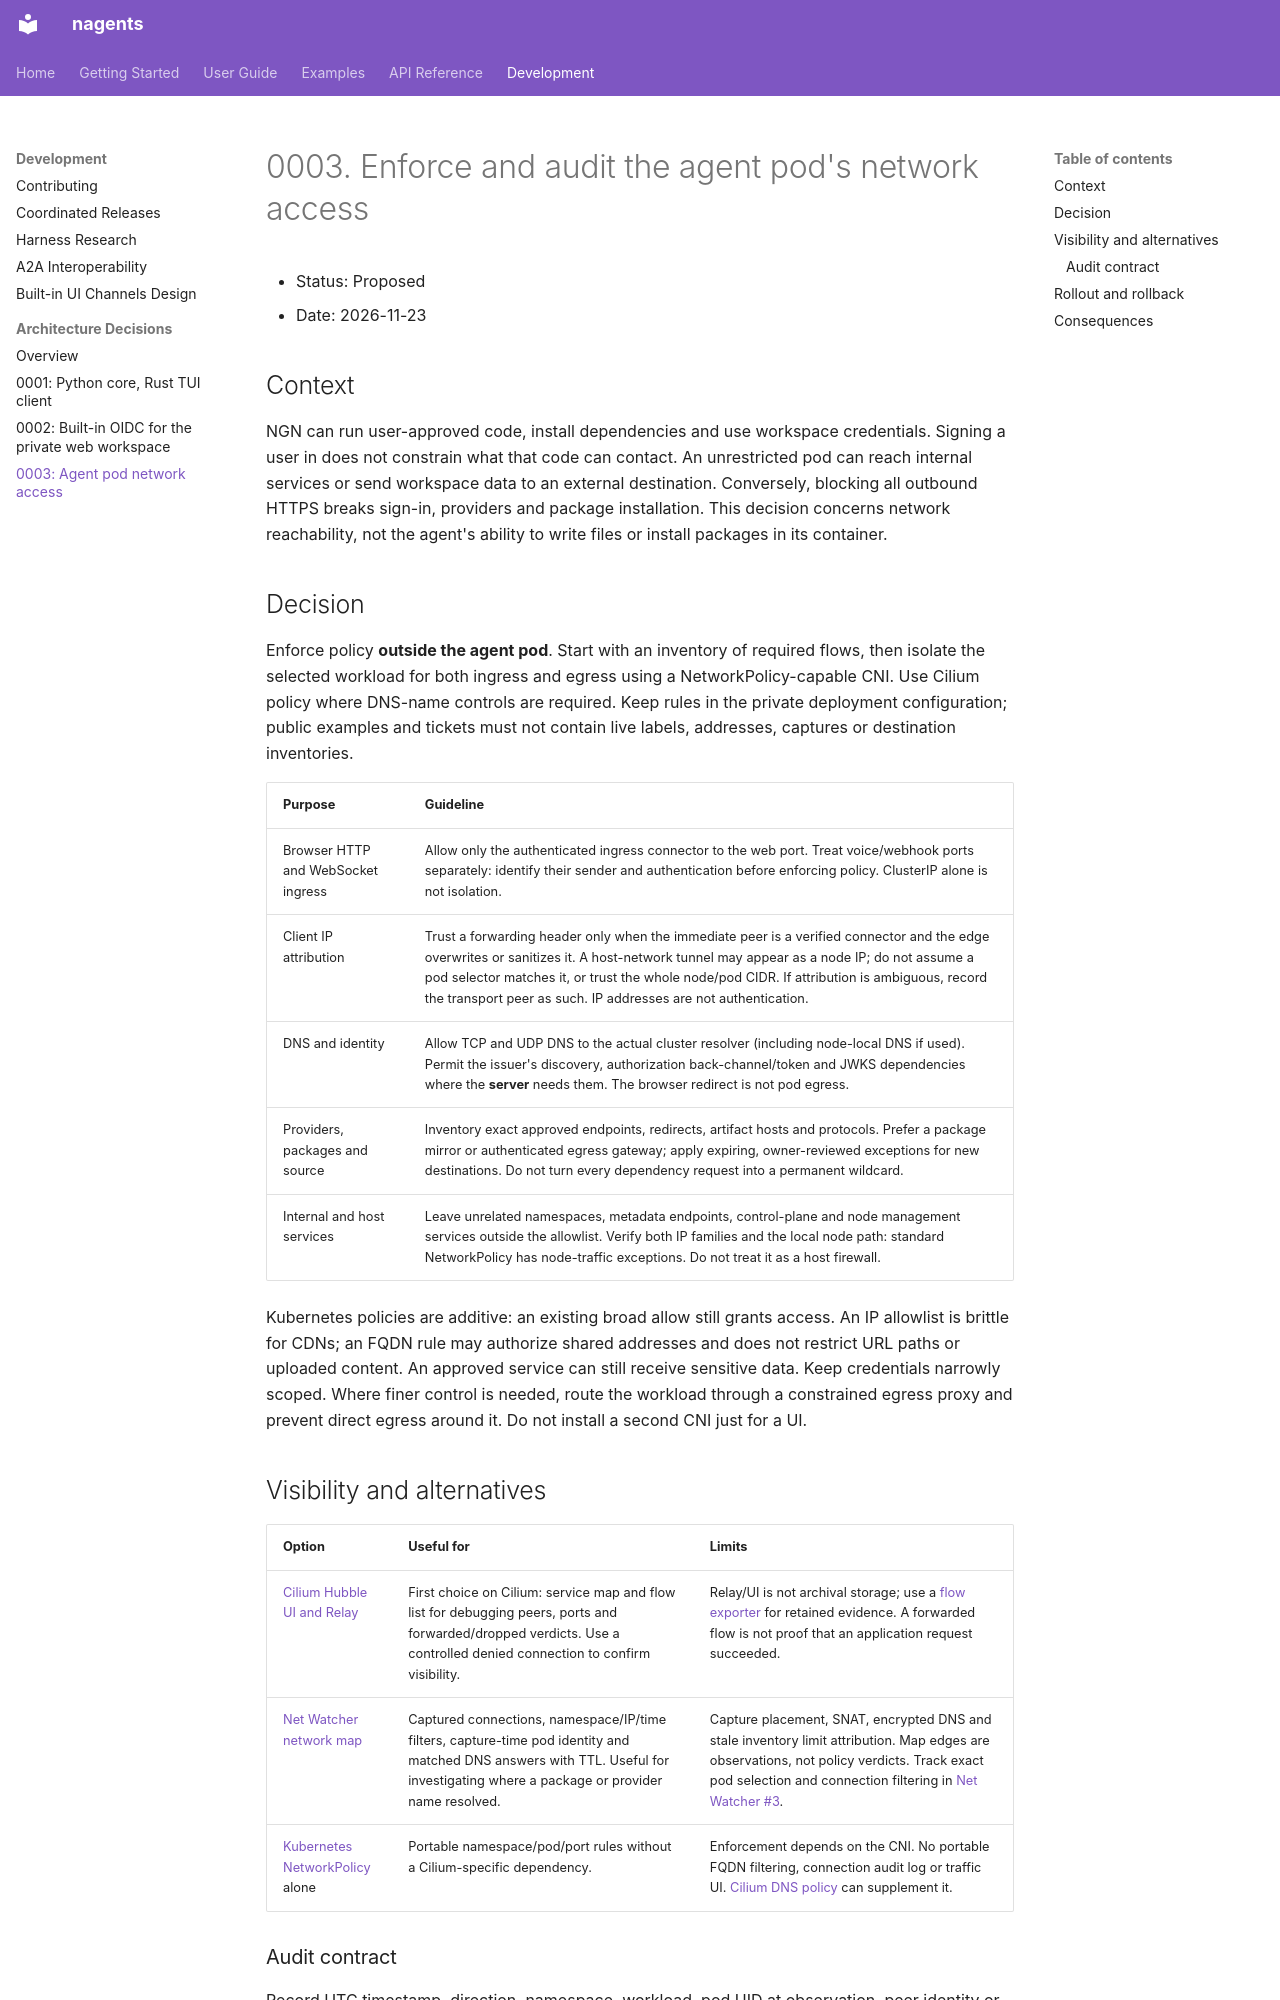

repository: abi-jey/nagents · page: adr/0003-agent-pod-network-access/index.html · generator: mkdocs

# 0003. Enforce and audit the agent pod's network access

- Status: Proposed
- Date: 2026-11-23

## Context

NGN can run user-approved code, install dependencies and use workspace credentials.
Signing a user in does not constrain what that code can contact. An unrestricted
pod can reach internal services or send workspace data to an external destination.
Conversely, blocking all outbound HTTPS breaks sign-in, providers and package
installation. This decision concerns network reachability, not the agent's ability
to write files or install packages in its container.

## Decision

Enforce policy **outside the agent pod**. Start with an inventory of required flows,
then isolate the selected workload for both ingress and egress using a
NetworkPolicy-capable CNI. Use Cilium policy where DNS-name controls are required.
Keep rules in the private deployment configuration; public examples and tickets
must not contain live labels, addresses, captures or destination inventories.

| Purpose | Guideline |
| --- | --- |
| Browser HTTP and WebSocket ingress | Allow only the authenticated ingress connector to the web port. Treat voice/webhook ports separately: identify their sender and authentication before enforcing policy. ClusterIP alone is not isolation. |
| Client IP attribution | Trust a forwarding header only when the immediate peer is a verified connector and the edge overwrites or sanitizes it. A host-network tunnel may appear as a node IP; do not assume a pod selector matches it, or trust the whole node/pod CIDR. If attribution is ambiguous, record the transport peer as such. IP addresses are not authentication. |
| DNS and identity | Allow TCP and UDP DNS to the actual cluster resolver (including node-local DNS if used). Permit the issuer's discovery, authorization back-channel/token and JWKS dependencies where the **server** needs them. The browser redirect is not pod egress. |
| Providers, packages and source | Inventory exact approved endpoints, redirects, artifact hosts and protocols. Prefer a package mirror or authenticated egress gateway; apply expiring, owner-reviewed exceptions for new destinations. Do not turn every dependency request into a permanent wildcard. |
| Internal and host services | Leave unrelated namespaces, metadata endpoints, control-plane and node management services outside the allowlist. Verify both IP families and the local node path: standard NetworkPolicy has node-traffic exceptions. Do not treat it as a host firewall. |

Kubernetes policies are additive: an existing broad allow still grants access.
An IP allowlist is brittle for CDNs; an FQDN rule may authorize shared addresses
and does not restrict URL paths or uploaded content. An approved service can
still receive sensitive data. Keep credentials narrowly scoped. Where finer
control is needed, route the workload through a constrained egress proxy and
prevent direct egress around it. Do not install a second CNI just for a UI.

## Visibility and alternatives

| Option | Useful for | Limits |
| --- | --- | --- |
| [Cilium Hubble UI and Relay](https://docs.cilium.io/en/stable/observability/hubble/hubble-ui/) | First choice on Cilium: service map and flow list for debugging peers, ports and forwarded/dropped verdicts. Use a controlled denied connection to confirm visibility. | Relay/UI is not archival storage; use a [flow exporter](https://docs.cilium.io/en/stable/observability/hubble/configuration/export/) for retained evidence. A forwarded flow is not proof that an application request succeeded. |
| [Net Watcher network map](https://github.com/abi-jey/net-watcher/blob/main/docs/network-map.md) | Captured connections, namespace/IP/time filters, capture-time pod identity and matched DNS answers with TTL. Useful for investigating where a package or provider name resolved. | Capture placement, SNAT, encrypted DNS and stale inventory limit attribution. Map edges are observations, not policy verdicts. Track exact pod selection and connection filtering in [Net Watcher #3](https://github.com/abi-jey/net-watcher/issues/3). |
| [Kubernetes NetworkPolicy](https://kubernetes.io/docs/concepts/services-networking/network-policies/) alone | Portable namespace/pod/port rules without a Cilium-specific dependency. | Enforcement depends on the CNI. No portable FQDN filtering, connection audit log or traffic UI. [Cilium DNS policy](https://docs.cilium.io/en/stable/security/policy/language/#dns-based) can supplement it. |
